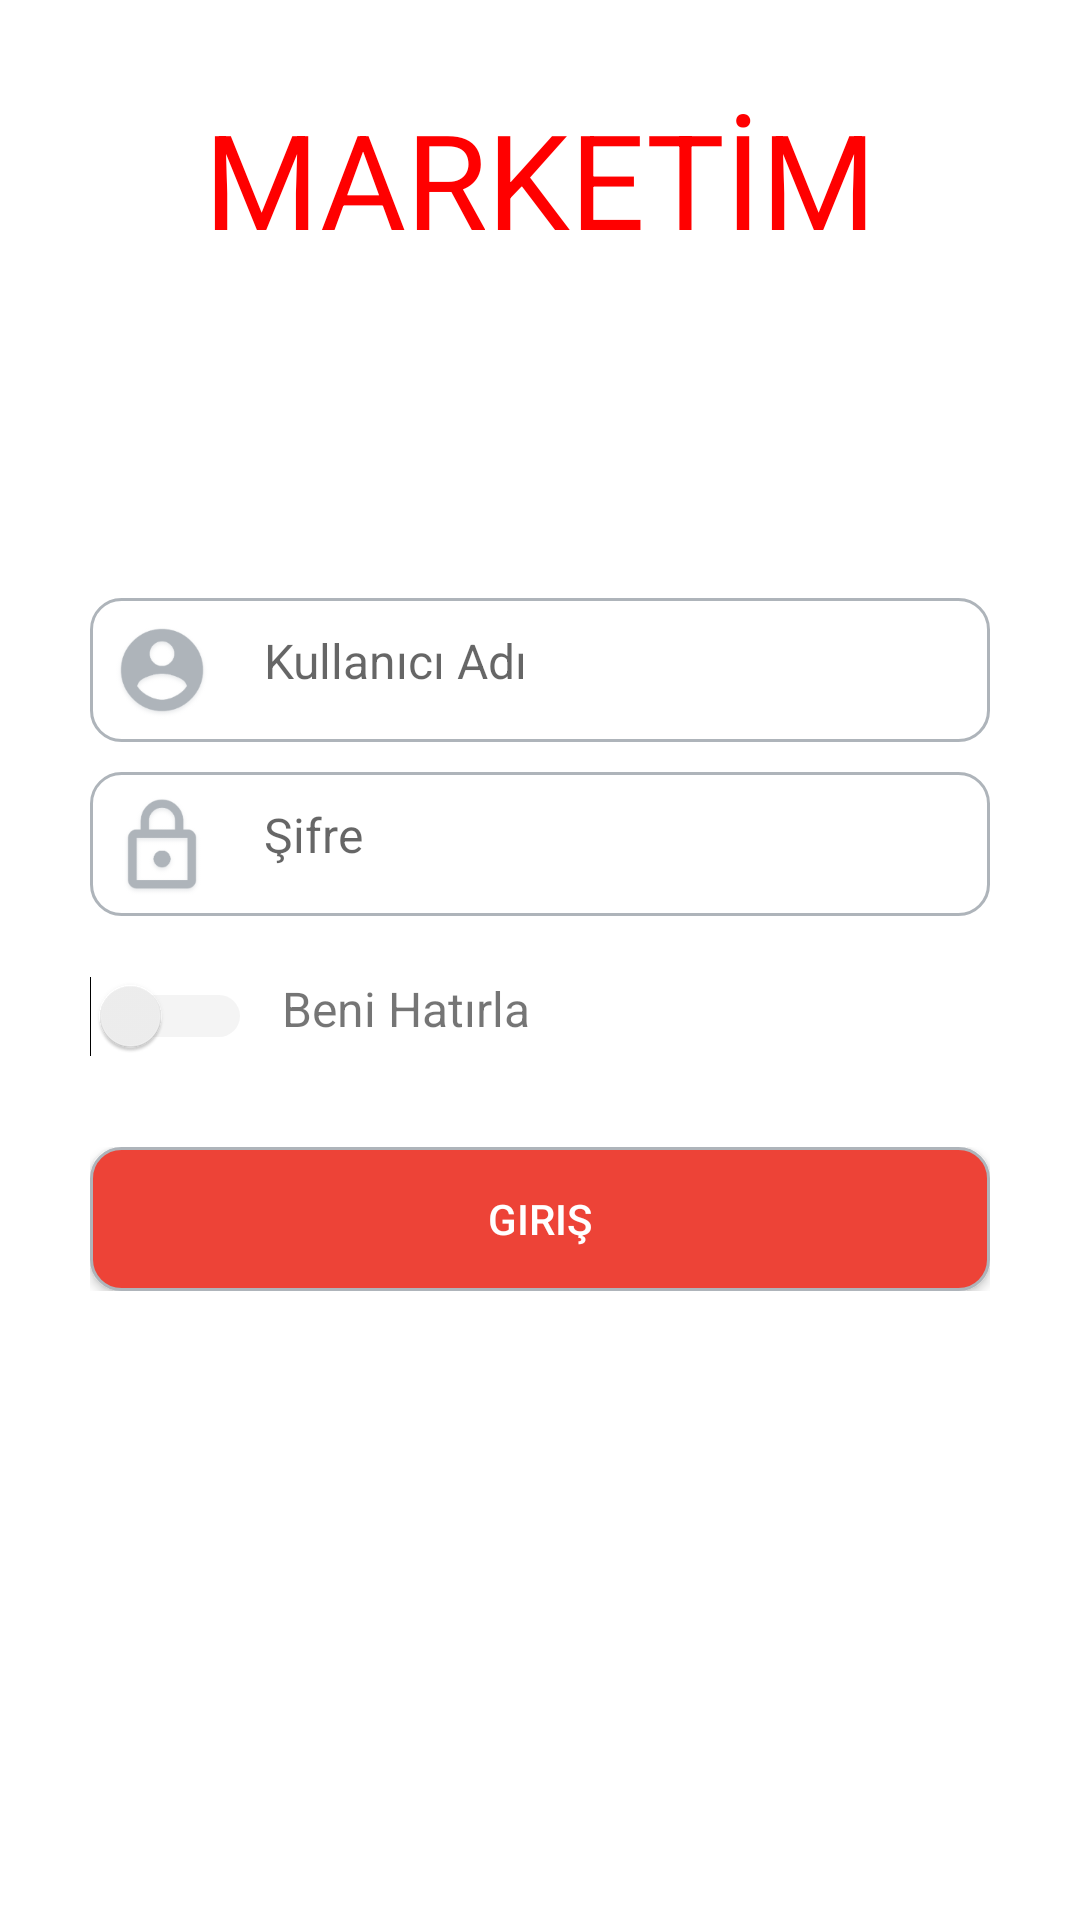

Layout XML and referenced resources for this Android screen:
<!-- AndroidManifest.xml: application theme AppTheme.White -->
<!-- res/layout/activity_login.xml -->
<?xml version="1.0" encoding="utf-8"?>
<RelativeLayout xmlns:android="http://schemas.android.com/apk/res/android"
    xmlns:tools="http://schemas.android.com/tools"
    android:layout_width="match_parent"
    android:layout_height="match_parent"
    tools:context=".LoginActivity"
    android:background="@color/colorWhite">


    <TextView
        android:layout_width="match_parent"
        android:layout_height="wrap_content"
        android:layout_marginTop="@dimen/padding5"
        android:gravity="center"
        android:text="MARKETİM"
        android:textColor="@color/colorRed"
        android:textSize="@dimen/textSize6">

    </TextView>

    <LinearLayout
        android:layout_width="match_parent"
        android:layout_height="wrap_content"
        android:layout_centerInParent="true"
        android:layout_marginStart="@dimen/padding5"
        android:layout_marginEnd="@dimen/padding5"
        android:orientation="vertical">

        <RelativeLayout
            android:layout_width="match_parent"
            android:layout_height="wrap_content"
            android:background="@drawable/edittext_rounded">

            <ImageView
                android:id="@+id/imageUser"
                android:layout_width="wrap_content"
                android:layout_height="wrap_content"
                android:src="@mipmap/user"
                android:tint="@color/colorSoftGrey">

            </ImageView>

            <EditText
                android:layout_width="match_parent"
                android:layout_height="wrap_content"
                android:layout_toRightOf="@+id/imageUser"
                android:background="@null"
                android:hint="Kullanıcı Adı "
                android:padding="@dimen/padding2"
                android:textSize="@dimen/textSize3" />
        </RelativeLayout>

        <RelativeLayout
            android:layout_width="match_parent"
            android:layout_height="wrap_content"
            android:layout_marginTop="@dimen/padding2"
            android:background="@drawable/edittext_rounded">

            <ImageView
                android:id="@+id/imagePassword"
                android:layout_width="wrap_content"
                android:layout_height="wrap_content"
                android:src="@mipmap/password"
                android:tint="@color/colorSoftGrey">

            </ImageView>

            <EditText
                android:layout_width="match_parent"
                android:layout_height="wrap_content"
                android:layout_toRightOf="@+id/imagePassword"
                android:background="@null"
                android:hint="Şifre"
                android:inputType="textPassword"
                android:padding="@dimen/padding2"
                android:textSize="@dimen/textSize3" />
        </RelativeLayout>

        <RelativeLayout
            android:layout_width="match_parent"
            android:layout_height="wrap_content"
            android:layout_marginTop="@dimen/padding2"
            android:layout_marginBottom="@dimen/padding2"
            android:paddingTop="@dimen/padding2"
            android:paddingBottom="@dimen/padding2">

            <Switch
                android:id="@+id/switchRememberMe"
                android:theme="@style/switchStyle"
                android:layout_width="wrap_content"
                android:layout_height="wrap_content">

            </Switch>

            <TextView
                android:layout_width="match_parent"
                android:layout_height="wrap_content"
                android:layout_marginLeft="@dimen/padding2"
                android:layout_toRightOf="@id/switchRememberMe"
                android:gravity="center_vertical"
                android:text="Beni Hatırla"
                android:textSize="@dimen/textSize3">

            </TextView>
        </RelativeLayout>

        <RelativeLayout
            android:layout_width="match_parent"
            android:layout_height="wrap_content"
            android:layout_marginTop="@dimen/padding2"
            android:layout_marginBottom="@dimen/padding2"
           >

            <Button
                android:layout_width="match_parent"
                android:layout_height="wrap_content"
                android:background="@drawable/button_rounded"
                android:text="Giriş"
                android:textColor="@color/colorWhite">

            </Button>
        </RelativeLayout>


    </LinearLayout>
</RelativeLayout>
<!-- resources referenced by this layout -->
<resources>
  <color name="colorRed">#FF0000</color>
  <color name="colorSoftGrey">#aeb4ba</color>
  <color name="colorWhite">#FFFFFF</color>
  <dimen name="padding2">10dp</dimen>
  <dimen name="padding5">30dp</dimen>
  <dimen name="textSize3">16sp</dimen>
  <dimen name="textSize6">44sp</dimen>
  <!-- drawable button_rounded (drawable) -->
  <?xml version="1.0" encoding="utf-8"?>
  <selector xmlns:android="http://schemas.android.com/apk/res/android">
  
      <item>
          <shape android:shape="rectangle">
              <stroke android:width="1dp"
                  android:color="@color/colorSoftGrey"
                  />
              <solid android:color="@color/colorSoftRed"/>
              <corners android:radius="10dp" />
          </shape>
      </item>
  </selector>
  <!-- drawable edittext_rounded (drawable) -->
  <?xml version="1.0" encoding="utf-8"?>
  <selector xmlns:android="http://schemas.android.com/apk/res/android">
  
      <item>
          <shape android:shape="rectangle">
                <stroke android:width="1dp"
                        android:color="@color/colorSoftGrey"
                />
              <solid android:color="@color/colorWhite"/>
              <corners android:radius="10dp" />
          </shape>
      </item>
  </selector>
  <!-- mipmap password: png bitmap (mipmap-hdpi, 2557 bytes) -->
  <!-- mipmap user: png bitmap (mipmap-hdpi, 3324 bytes) -->
  <style name="switchStyle">
          <item name="colorControlActivated">@color/colorSoftGrey</item>
          <item name="android:colorForeground">@color/colorGrey</item>
      </style>
  <style name="AppTheme.White" parent="Theme.AppCompat.Light.NoActionBar">
          <item name="colorPrimary">@color/colorWhite</item>
          <item name="colorPrimaryDark">@color/colorWhite</item>
          <item name="colorAccent">@color/colorWhite</item>
          <item name="android:windowLightStatusBar">true</item>
  
  
  
      </style>
  <color name="colorSoftRed">#ED4337</color>
  <color name="colorGrey">#D3D3D3</color>
</resources>
